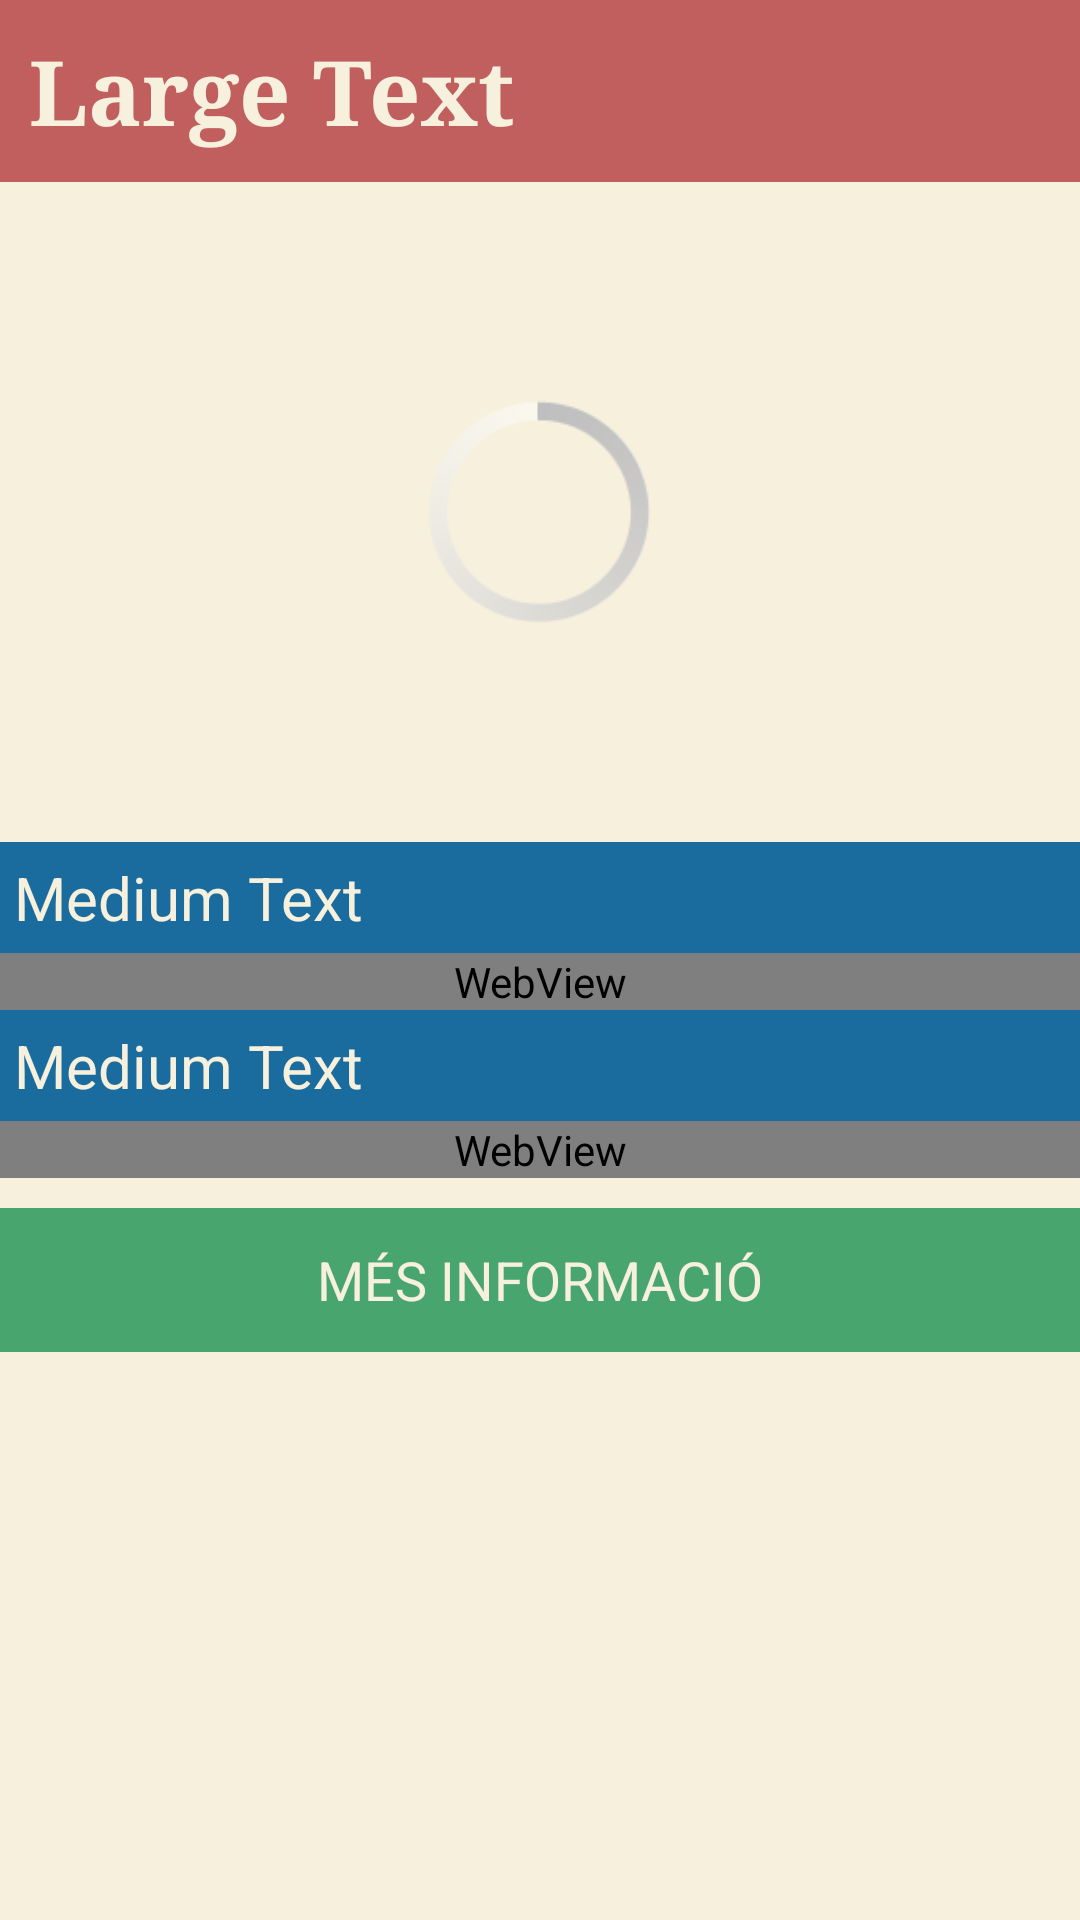

Android layout source for this screen:
<!-- AndroidManifest.xml: application theme AppTheme -->
<!-- res/layout/activity_detall_recepta.xml -->
<LinearLayout xmlns:android="http://schemas.android.com/apk/res/android"
    xmlns:tools="http://schemas.android.com/tools" android:layout_width="match_parent"
    android:layout_height="match_parent" android:paddingLeft="@dimen/activity_horizontal_margin"
    android:paddingRight="@dimen/activity_horizontal_margin"
    android:paddingTop="@dimen/activity_vertical_margin"
    android:paddingBottom="@dimen/activity_vertical_margin"
    tools:context="net.infobosccoma.receptes.model.DetallRecepta"
    android:orientation="vertical"
    android:id="@+id/titol"
    android:scrollbars="vertical"
    android:background="@color/fons">

    <ScrollView
        android:layout_width="fill_parent"
        android:layout_height="fill_parent"
        android:id="@+id/scrollView" >

        <LinearLayout
            android:orientation="vertical"
            android:layout_width="fill_parent"
            android:layout_height="fill_parent">

            <TextView
                android:layout_width="match_parent"
                android:layout_height="wrap_content"
                android:textAppearance="?android:attr/textAppearanceLarge"
                android:text="Large Text"
                android:id="@+id/titol_1"
                android:textStyle="bold"
                android:typeface="serif"
                android:textSize="30dp"
                android:textColor="@color/fons"
                android:paddingBottom="10dp"
                android:background="@color/vermell"
                android:padding="10dp" />


            <FrameLayout
                android:layout_width="match_parent"
                android:layout_height="200dp"
                android:layout_marginTop="10dp"
                android:layout_marginBottom="10dp">

                <ImageView
                    android:layout_width="fill_parent"
                    android:layout_height="200dp"
                    android:id="@+id/imatge"
                    android:longClickable="false"
                    android:padding="0dp"
                    android:scaleType="fitXY" />

                <ProgressBar
                    android:layout_width="95dp"
                    android:layout_height="95dp"
                    android:id="@+id/progressBar"

                    android:layout_gravity="center"

                    android:contentDescription="@string/img_1" />
            </FrameLayout>

            <TextView
                android:layout_width="match_parent"
                android:layout_height="wrap_content"
                android:textAppearance="?android:attr/textAppearanceMedium"
                android:text="Medium Text"
                android:id="@+id/titolingredients"
                android:textSize="20dp"
                android:textColor="@color/fons"
                android:background="@color/blau"
                android:padding="5dp" />

            <WebView
                android:layout_width="fill_parent"
                android:layout_height="wrap_content"
                android:id="@+id/ingredients_1"
                android:layout_alignParentTop="true"
                android:layout_alignParentStart="true"
                android:background="@color/fons" />

            <TextView
                android:layout_width="match_parent"
                android:layout_height="wrap_content"
                android:textAppearance="?android:attr/textAppearanceMedium"
                android:text="Medium Text"
                android:id="@+id/titolprocediment"
                android:nestedScrollingEnabled="false"
                android:textSize="20dp"
                android:textColor="@color/fons"
                android:background="@color/blau"
                android:padding="5dp" />

            <WebView
                android:layout_width="match_parent"
                android:layout_height="wrap_content"
                android:id="@+id/procediment_1"
                android:background="@color/fons" />

            <Button
                android:layout_width="match_parent"
                android:layout_height="wrap_content"
                android:text="MÉS INFORMACIÓ"
                android:id="@+id/link"
                android:layout_gravity="center_horizontal"
                android:background="@color/verd"
                android:textColor="@color/fons"
                android:layout_marginTop="10dp" />
        </LinearLayout>
    </ScrollView>

</LinearLayout>
<!-- resources referenced by this layout -->
<resources>
  <color name="blau">#1b6c9e</color>
  <color name="fons">#fff6f0dc</color>
  <color name="verd">#49a56e</color>
  <color name="vermell">#c15f5f</color>
  <string name="img_1">http://www.pauguillaumes.honor.es/imatges/croquetes.png</string>
  <style name="AppTheme" parent="android:Theme.Holo.Light.DarkActionBar">
  
  
  
          
      </style>
</resources>
